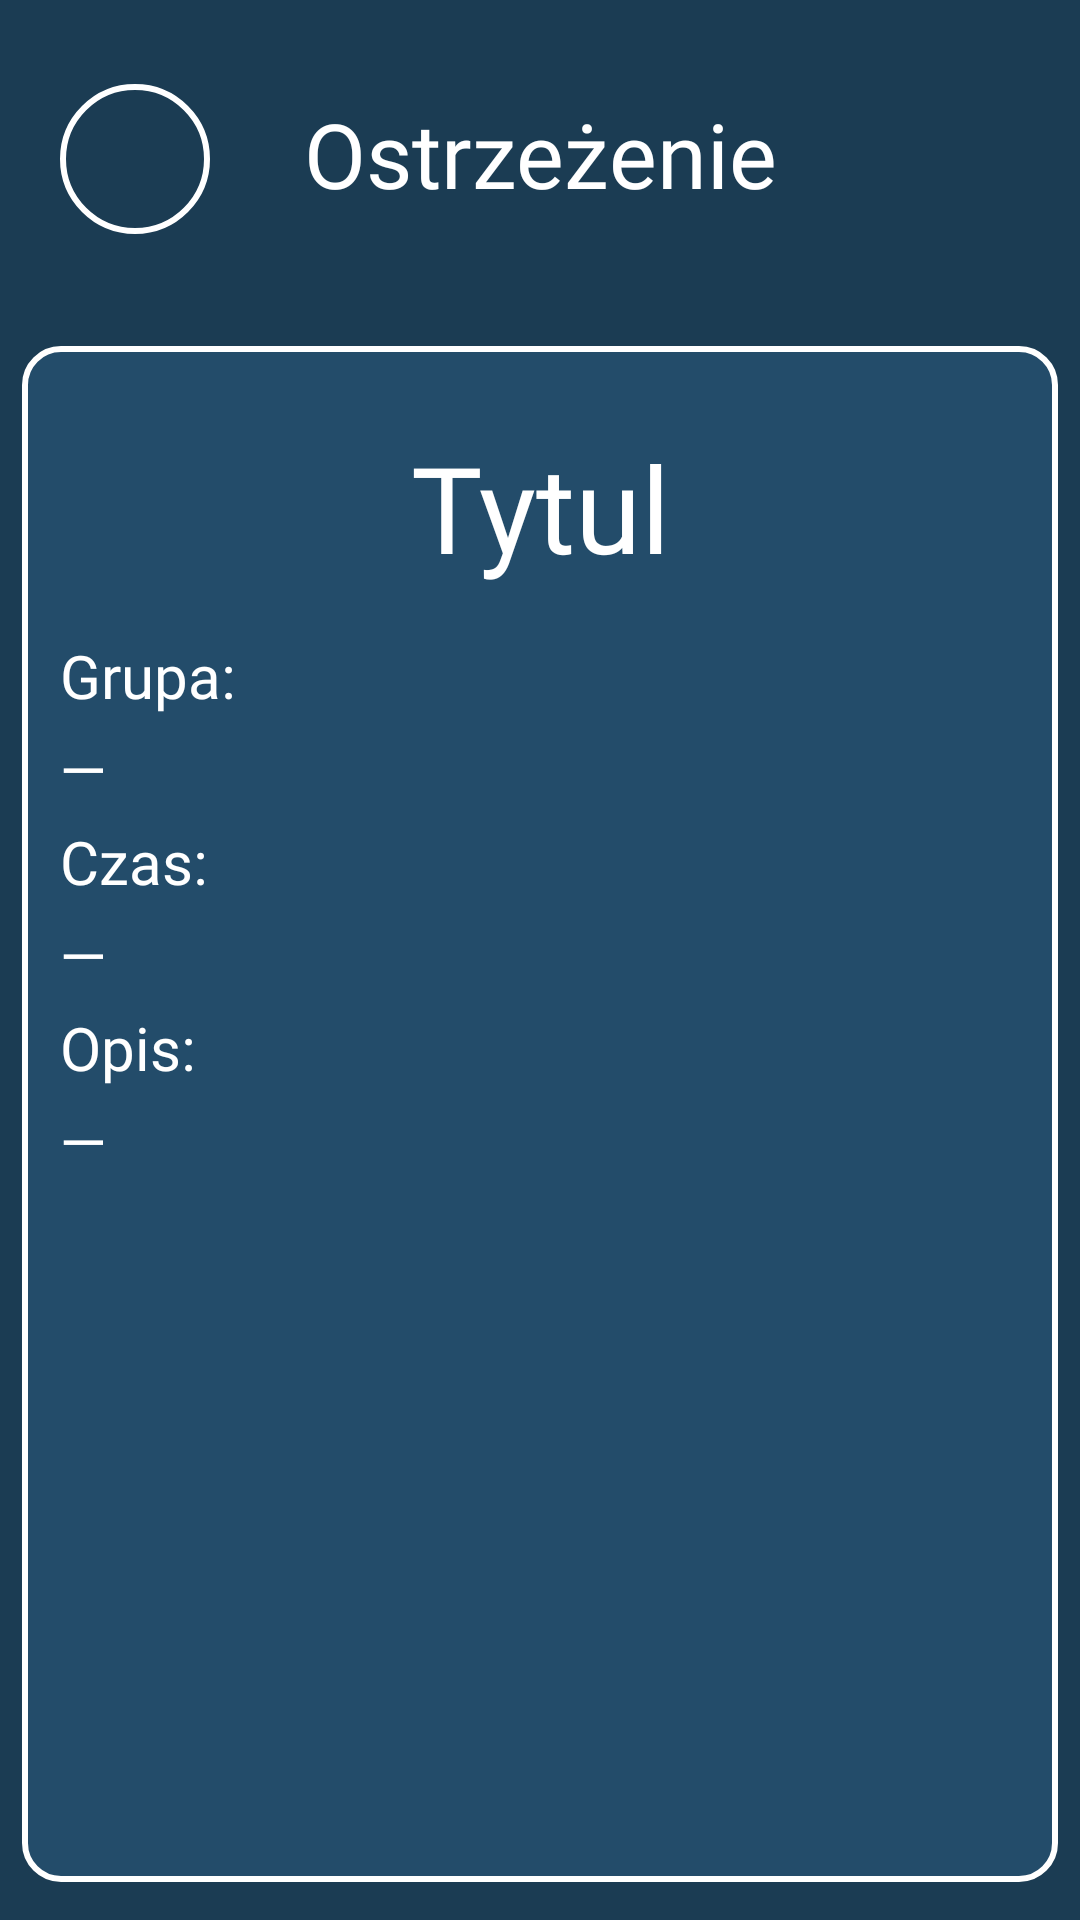

Android layout source for this screen:
<!-- AndroidManifest.xml: application theme Theme.EReport -->
<!-- res/layout/activity_szczegolyurzednik.xml -->
<?xml version="1.0" encoding="utf-8"?>
<androidx.constraintlayout.widget.ConstraintLayout
    xmlns:android="http://schemas.android.com/apk/res/android"
    xmlns:app="http://schemas.android.com/apk/res-auto"
    android:layout_width="match_parent"
    android:layout_height="match_parent"
    android:background="#1B3C53">

    <LinearLayout
        android:id="@+id/topLayout"
        android:layout_width="0dp"
        android:layout_height="0dp"
        android:orientation="horizontal"
        android:gravity="center_vertical"
        app:layout_constraintTop_toTopOf="parent"
        app:layout_constraintStart_toStartOf="parent"
        app:layout_constraintEnd_toEndOf="parent"
        app:layout_constraintHeight_percent="0.16"
        app:layout_constraintWidth_percent="1">

        <ImageButton
            android:id="@+id/returnButton"
            android:layout_width="50dp"
            android:layout_height="50dp"
            android:layout_marginStart="20dp"
            android:layout_marginTop="2dp"
            android:background="@drawable/roundcorner"
            android:src="@drawable/arrowback"
            android:contentDescription="stringback"/>

        <TextView
            android:id="@+id/textView"
            android:layout_width="0dp"
            android:layout_height="wrap_content"
            android:layout_weight="1"
            android:text="Ostrzeżenie"
            android:textAlignment="center"
            android:textSize="30sp"
            android:textColor="#FFFFFF"
            android:fontFamily="@font/alfa_font"/>

        <View
            android:layout_width="50dp"
            android:layout_height="50dp"
            android:layout_marginEnd="20dp"/>

    </LinearLayout>

    <LinearLayout
        android:layout_width="0dp"
        android:layout_height="0dp"
        android:background="@drawable/background"
        app:layout_constraintTop_toBottomOf="@id/topLayout"
        app:layout_constraintBottom_toBottomOf="parent"
        app:layout_constraintStart_toStartOf="parent"
        app:layout_constraintEnd_toEndOf="parent"
        app:layout_constraintHeight_percent="0.80"
        app:layout_constraintWidth_percent="0.96"/>

    <TextView
        android:id="@+id/titleText"
        android:layout_width="wrap_content"
        android:layout_height="wrap_content"
        android:text="Tytul"
        android:textSize="40sp"
        android:textColor="#FFFFFF"
        android:fontFamily="@font/alfa_font"
        app:layout_constraintStart_toStartOf="parent"
        app:layout_constraintEnd_toEndOf="parent"
        app:layout_constraintTop_toBottomOf="@id/topLayout"
        android:layout_marginTop="40dp"/>

    <TextView
        android:id="@+id/labelGrupa"
        android:layout_width="wrap_content"
        android:layout_height="wrap_content"
        android:text="Grupa:"
        android:textSize="20sp"
        android:textColor="#FFFFFF"
        android:fontFamily="@font/alfa_font"
        android:layout_marginTop="16dp"
        app:layout_constraintTop_toBottomOf="@id/titleText"
        app:layout_constraintStart_toStartOf="parent"
        android:layout_marginHorizontal="20dp"/>

    <TextView
        android:id="@+id/valueGrupa"
        android:layout_width="0dp"
        android:layout_height="wrap_content"
        android:text="—"
        android:textSize="20sp"
        android:textColor="#FFFFFF"
        android:fontFamily="@font/alfa_font"
        app:layout_constraintTop_toBottomOf="@id/labelGrupa"
        app:layout_constraintStart_toStartOf="parent"
        app:layout_constraintEnd_toEndOf="parent"
        android:layout_marginTop="4dp"
        android:layout_marginHorizontal="20dp"/>

    <TextView
        android:id="@+id/labelCzas"
        android:layout_width="wrap_content"
        android:layout_height="wrap_content"
        android:text="Czas:"
        android:textSize="20sp"
        android:textColor="#FFFFFF"
        android:fontFamily="@font/alfa_font"
        android:layout_marginTop="4dp"
        app:layout_constraintTop_toBottomOf="@id/valueGrupa"
        app:layout_constraintStart_toStartOf="parent"
        android:layout_marginHorizontal="20dp"/>

    <TextView
        android:id="@+id/valueCzas"
        android:layout_width="0dp"
        android:layout_height="wrap_content"
        android:text="—"
        android:textSize="20sp"
        android:textColor="#FFFFFF"
        android:fontFamily="@font/alfa_font"
        app:layout_constraintTop_toBottomOf="@id/labelCzas"
        app:layout_constraintStart_toStartOf="parent"
        app:layout_constraintEnd_toEndOf="parent"
        android:layout_marginTop="4dp"
        android:layout_marginHorizontal="20dp"/>

    <TextView
        android:id="@+id/labelOpis"
        android:layout_width="wrap_content"
        android:layout_height="wrap_content"
        android:text="Opis:"
        android:textSize="20sp"
        android:textColor="#FFFFFF"
        android:fontFamily="@font/alfa_font"
        android:layout_marginTop="4dp"
        app:layout_constraintTop_toBottomOf="@id/valueCzas"
        app:layout_constraintStart_toStartOf="parent"
        android:layout_marginHorizontal="20dp"/>

    <TextView
        android:id="@+id/valueOpis"
        android:layout_width="0dp"
        android:layout_height="wrap_content"
        android:text="—"
        android:textSize="20sp"
        android:textColor="#FFFFFF"
        android:fontFamily="@font/alfa_font"
        app:layout_constraintTop_toBottomOf="@id/labelOpis"
        app:layout_constraintStart_toStartOf="parent"
        app:layout_constraintEnd_toEndOf="parent"
        android:layout_marginTop="4dp"
        android:layout_marginHorizontal="20dp"/>

</androidx.constraintlayout.widget.ConstraintLayout>
<!-- resources referenced by this layout -->
<resources>
  <!-- drawable background (drawable) -->
  <shape xmlns:android="http://schemas.android.com/apk/res/android">
      <solid android:color="#234C6A"/>
      <corners android:radius="12dp"/>
      <stroke
          android:width="2dp"
          android:color="#FFFFFF"/>
  </shape>
  <!-- drawable roundcorner (drawable) -->
  <?xml version="1.0" encoding="utf-8"?>
  <shape xmlns:android="http://schemas.android.com/apk/res/android" android:shape="oval">
      <solid android:color="#1B3C53" />
      <stroke
          android:width="2dp"
          android:color="#FFFFFF"/>
  </shape>
  <style name="Theme.EReport" parent="Base.Theme.EReport" />
  <style name="Base.Theme.EReport" parent="Theme.Material3.DayNight.NoActionBar">
          
          
      </style>
</resources>
